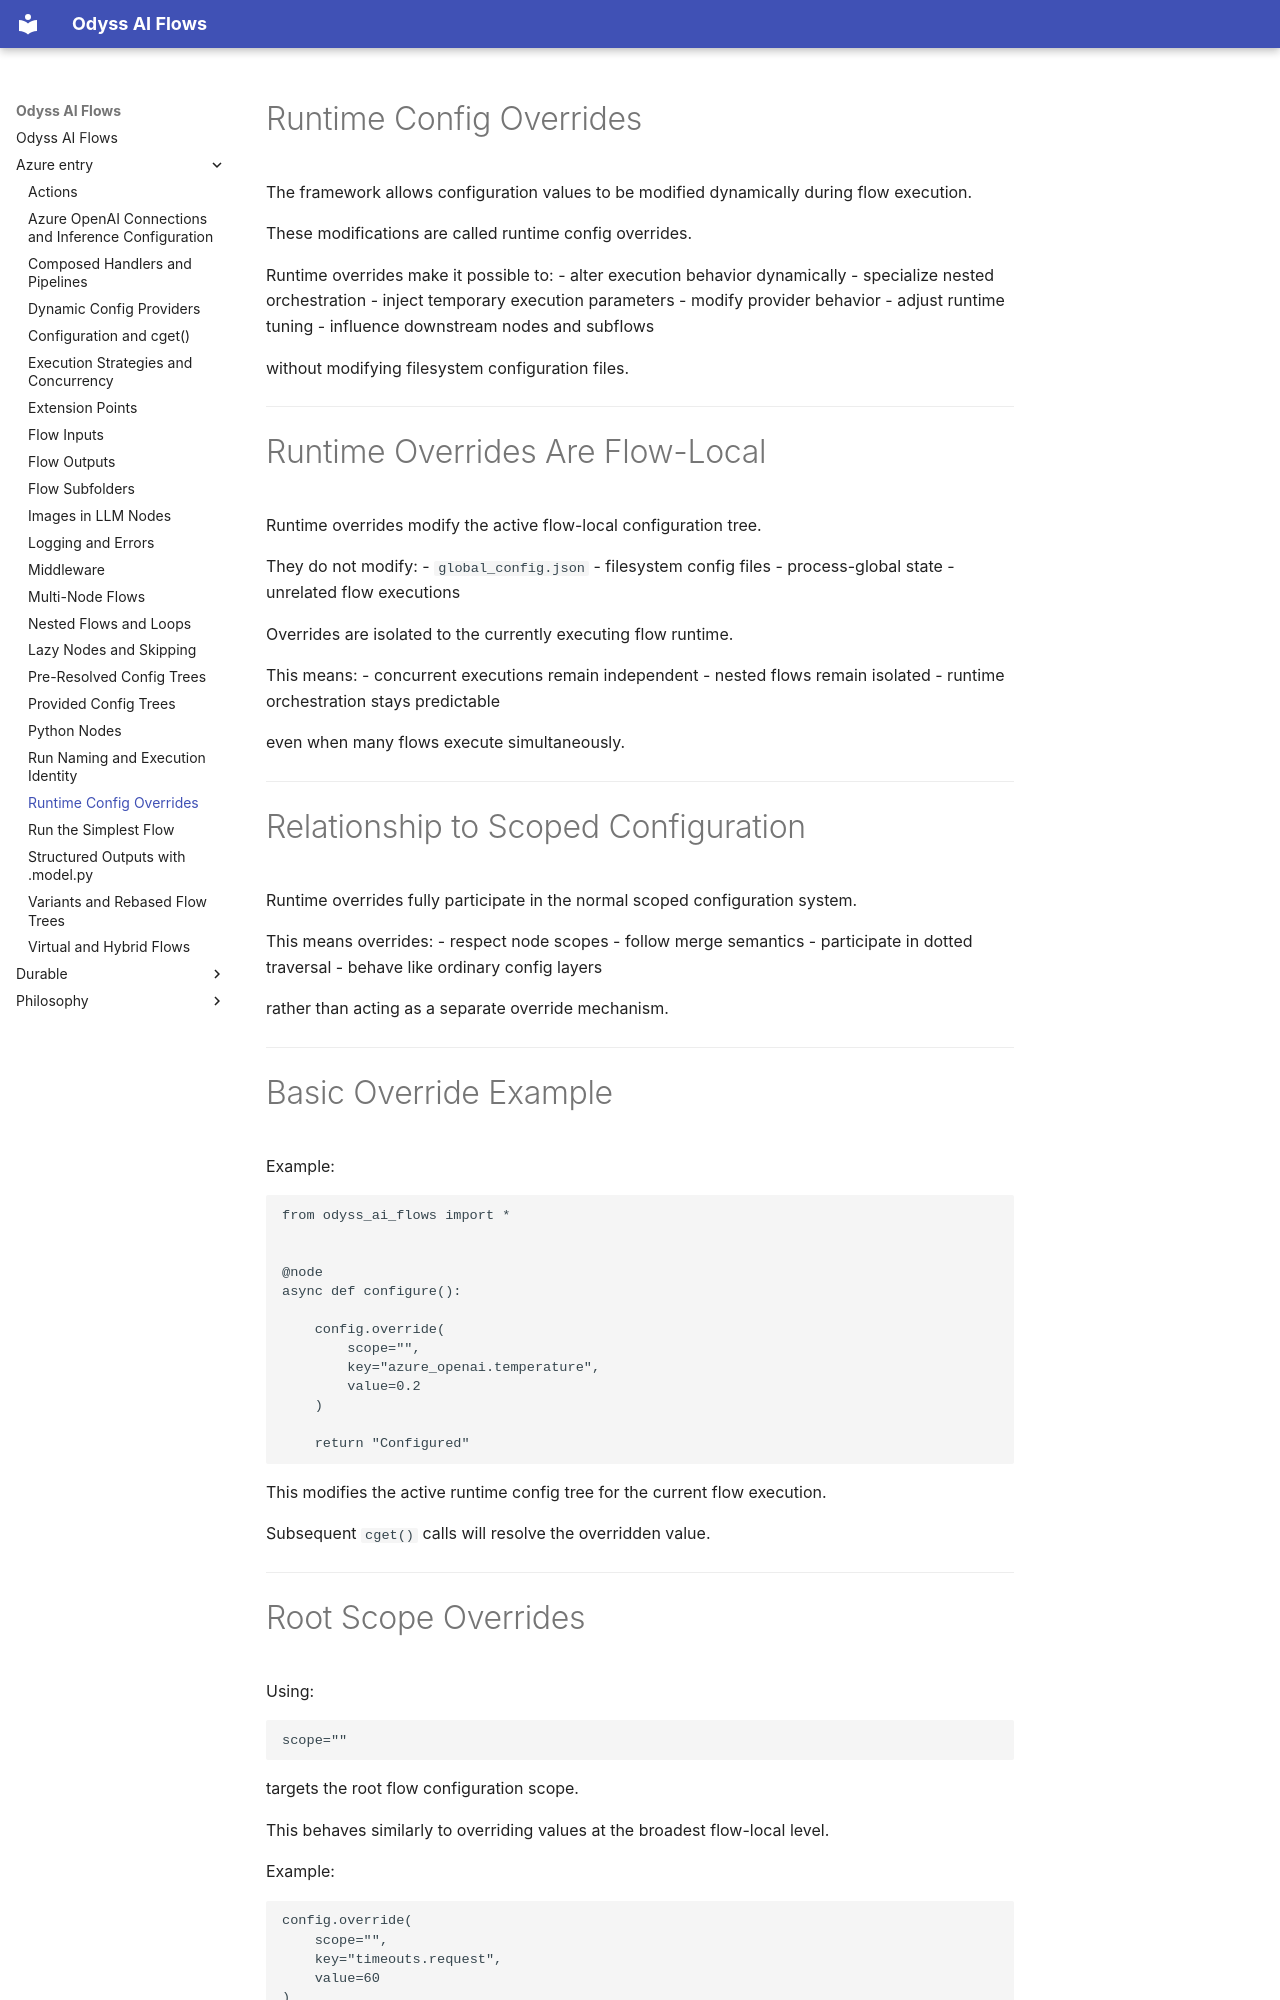

repository: theodyssai/odyss_ai_flows · page: azure_entry/runtime_config_overrides/index.html · generator: mkdocs

# Runtime Config Overrides

The framework allows configuration values to be modified dynamically during flow execution.

These modifications are called runtime config overrides.

Runtime overrides make it possible to:
- alter execution behavior dynamically
- specialize nested orchestration
- inject temporary execution parameters
- modify provider behavior
- adjust runtime tuning
- influence downstream nodes and subflows

without modifying filesystem configuration files.

---

# Runtime Overrides Are Flow-Local

Runtime overrides modify the active flow-local configuration tree.

They do not modify:
- `global_config.json`
- filesystem config files
- process-global state
- unrelated flow executions

Overrides are isolated to the currently executing flow runtime.

This means:
- concurrent executions remain independent
- nested flows remain isolated
- runtime orchestration stays predictable

even when many flows execute simultaneously.

---

# Relationship to Scoped Configuration

Runtime overrides fully participate in the normal scoped configuration system.

This means overrides:
- respect node scopes
- follow merge semantics
- participate in dotted traversal
- behave like ordinary config layers

rather than acting as a separate override mechanism.

---

# Basic Override Example

Example:

```python
from odyss_ai_flows import *


@node
async def configure():

    config.override(
        scope="",
        key="azure_openai.temperature",
        value=0.2
    )

    return "Configured"
```

This modifies the active runtime config tree for the current flow execution.

Subsequent `cget()` calls will resolve the overridden value.

---
